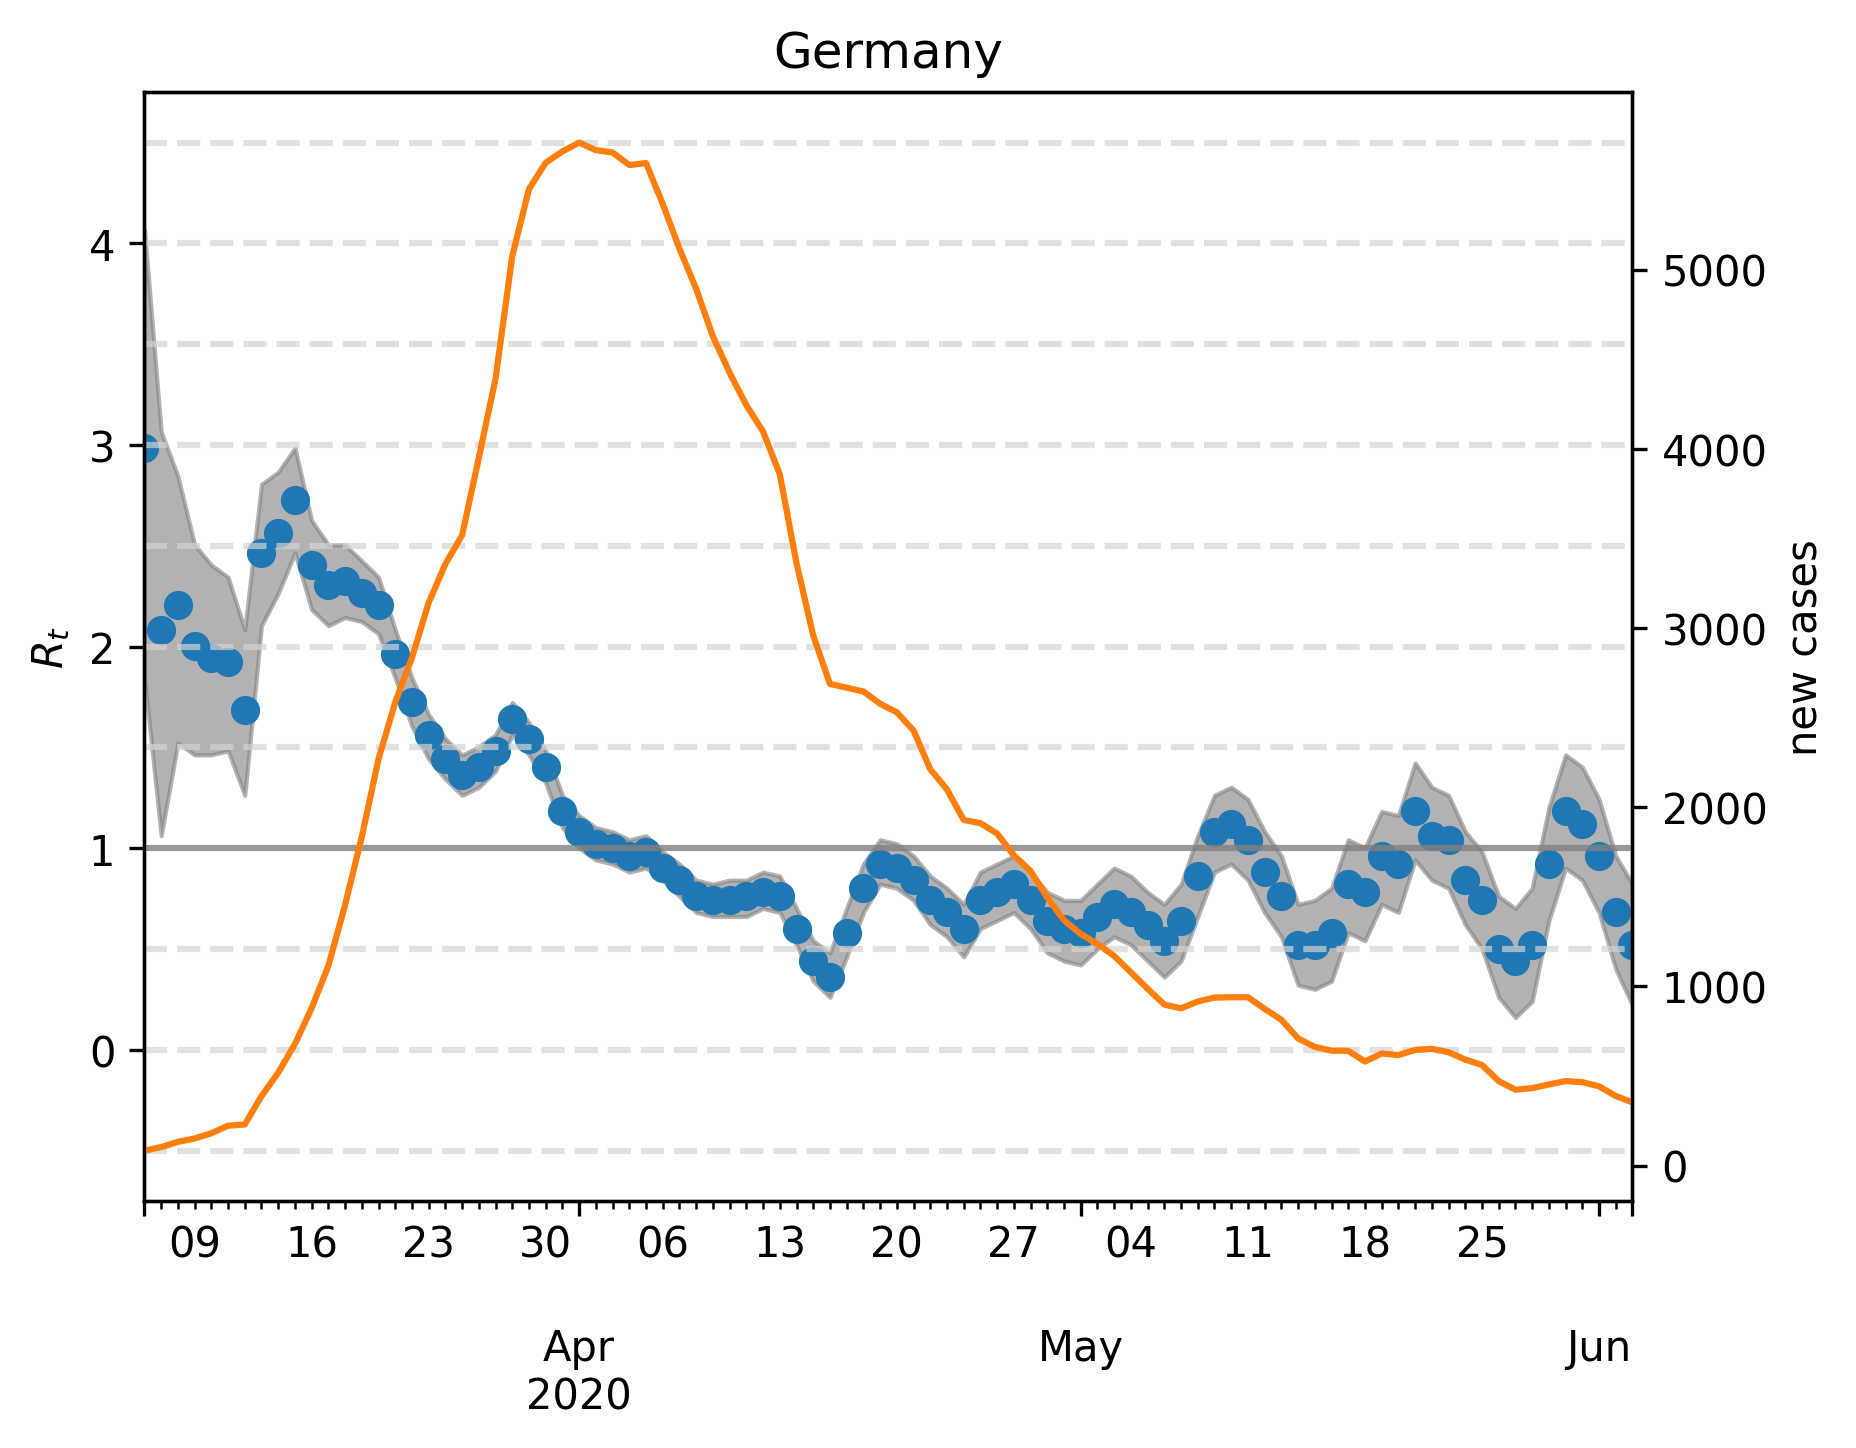

Source data for this figure (header and first rows):
, median, lower, upper, cases, one, hl-0.5, hl0.0, hl0.5, hl1.5, hl2.0, hl2.5, hl3.0, hl3.5, hl4.0, hl4.5
2020-03-06, 2.986, 1.844, 4.068, 84.0, 1, -0.5, 0.0, 0.5, 1.5, 2.0, 2.5, 3.0, 3.5, 4.0, 4.5
2020-03-07, 2.084, 1.062, 3.066, 104.0, 1, -0.5, 0.0, 0.5, 1.5, 2.0, 2.5, 3.0, 3.5, 4.0, 4.5
2020-03-08, 2.204, 1.523, 2.846, 133.0, 1, -0.5, 0.0, 0.5, 1.5, 2.0, 2.5, 3.0, 3.5, 4.0, 4.5
2020-03-09, 2.004, 1.463, 2.505, 152.0, 1, -0.5, 0.0, 0.5, 1.5, 2.0, 2.5, 3.0, 3.5, 4.0, 4.5
2020-03-10, 1.944, 1.463, 2.405, 181.0, 1, -0.5, 0.0, 0.5, 1.5, 2.0, 2.5, 3.0, 3.5, 4.0, 4.5
2020-03-11, 1.924, 1.483, 2.345, 223.0, 1, -0.5, 0.0, 0.5, 1.5, 2.0, 2.5, 3.0, 3.5, 4.0, 4.5
2020-03-12, 1.683, 1.263, 2.084, 230.0, 1, -0.5, 0.0, 0.5, 1.5, 2.0, 2.5, 3.0, 3.5, 4.0, 4.5
2020-03-13, 2.465, 2.104, 2.806, 388.0, 1, -0.5, 0.0, 0.5, 1.5, 2.0, 2.5, 3.0, 3.5, 4.0, 4.5
2020-03-14, 2.565, 2.265, 2.866, 519.0, 1, -0.5, 0.0, 0.5, 1.5, 2.0, 2.5, 3.0, 3.5, 4.0, 4.5
2020-03-15, 2.725, 2.465, 2.986, 679.0, 1, -0.5, 0.0, 0.5, 1.5, 2.0, 2.5, 3.0, 3.5, 4.0, 4.5
2020-03-16, 2.405, 2.184, 2.625, 879.0, 1, -0.5, 0.0, 0.5, 1.5, 2.0, 2.5, 3.0, 3.5, 4.0, 4.5
2020-03-17, 2.305, 2.104, 2.505, 1115, 1, -0.5, 0.0, 0.5, 1.5, 2.0, 2.5, 3.0, 3.5, 4.0, 4.5
2020-03-18, 2.325, 2.144, 2.505, 1455, 1, -0.5, 0.0, 0.5, 1.5, 2.0, 2.5, 3.0, 3.5, 4.0, 4.5
2020-03-19, 2.265, 2.124, 2.425, 1835, 1, -0.5, 0.0, 0.5, 1.5, 2.0, 2.5, 3.0, 3.5, 4.0, 4.5
2020-03-20, 2.204, 2.064, 2.345, 2269, 1, -0.5, 0.0, 0.5, 1.5, 2.0, 2.5, 3.0, 3.5, 4.0, 4.5
2020-03-21, 1.964, 1.844, 2.084, 2586, 1, -0.5, 0.0, 0.5, 1.5, 2.0, 2.5, 3.0, 3.5, 4.0, 4.5
2020-03-22, 1.723, 1.603, 1.844, 2834, 1, -0.5, 0.0, 0.5, 1.5, 2.0, 2.5, 3.0, 3.5, 4.0, 4.5
2020-03-23, 1.563, 1.443, 1.663, 3141, 1, -0.5, 0.0, 0.5, 1.5, 2.0, 2.5, 3.0, 3.5, 4.0, 4.5
2020-03-24, 1.443, 1.343, 1.543, 3357, 1, -0.5, 0.0, 0.5, 1.5, 2.0, 2.5, 3.0, 3.5, 4.0, 4.5
2020-03-25, 1.363, 1.263, 1.463, 3518, 1, -0.5, 0.0, 0.5, 1.5, 2.0, 2.5, 3.0, 3.5, 4.0, 4.5
2020-03-26, 1.403, 1.303, 1.503, 3950, 1, -0.5, 0.0, 0.5, 1.5, 2.0, 2.5, 3.0, 3.5, 4.0, 4.5
2020-03-27, 1.483, 1.383, 1.563, 4391, 1, -0.5, 0.0, 0.5, 1.5, 2.0, 2.5, 3.0, 3.5, 4.0, 4.5
2020-03-28, 1.643, 1.563, 1.723, 5076, 1, -0.5, 0.0, 0.5, 1.5, 2.0, 2.5, 3.0, 3.5, 4.0, 4.5
2020-03-29, 1.543, 1.463, 1.623, 5449, 1, -0.5, 0.0, 0.5, 1.5, 2.0, 2.5, 3.0, 3.5, 4.0, 4.5
2020-03-30, 1.403, 1.323, 1.483, 5596, 1, -0.5, 0.0, 0.5, 1.5, 2.0, 2.5, 3.0, 3.5, 4.0, 4.5
2020-03-31, 1.182, 1.102, 1.263, 5659, 1, -0.5, 0.0, 0.5, 1.5, 2.0, 2.5, 3.0, 3.5, 4.0, 4.5
2020-04-01, 1.082, 1.002, 1.162, 5708, 1, -0.5, 0.0, 0.5, 1.5, 2.0, 2.5, 3.0, 3.5, 4.0, 4.5
2020-04-02, 1.022, 0.9419, 1.102, 5666, 1, -0.5, 0.0, 0.5, 1.5, 2.0, 2.5, 3.0, 3.5, 4.0, 4.5
2020-04-03, 1.002, 0.9218, 1.082, 5653, 1, -0.5, 0.0, 0.5, 1.5, 2.0, 2.5, 3.0, 3.5, 4.0, 4.5
2020-04-04, 0.9619, 0.8818, 1.042, 5583, 1, -0.5, 0.0, 0.5, 1.5, 2.0, 2.5, 3.0, 3.5, 4.0, 4.5
2020-04-05, 0.982, 0.9018, 1.062, 5594, 1, -0.5, 0.0, 0.5, 1.5, 2.0, 2.5, 3.0, 3.5, 4.0, 4.5
2020-04-06, 0.9018, 0.8417, 0.982, 5366, 1, -0.5, 0.0, 0.5, 1.5, 2.0, 2.5, 3.0, 3.5, 4.0, 4.5
2020-04-07, 0.8417, 0.7615, 0.9218, 5116, 1, -0.5, 0.0, 0.5, 1.5, 2.0, 2.5, 3.0, 3.5, 4.0, 4.5
2020-04-08, 0.7615, 0.6814, 0.8417, 4892, 1, -0.5, 0.0, 0.5, 1.5, 2.0, 2.5, 3.0, 3.5, 4.0, 4.5
2020-04-09, 0.7415, 0.6613, 0.8216, 4627, 1, -0.5, 0.0, 0.5, 1.5, 2.0, 2.5, 3.0, 3.5, 4.0, 4.5
2020-04-10, 0.7415, 0.6613, 0.8417, 4424, 1, -0.5, 0.0, 0.5, 1.5, 2.0, 2.5, 3.0, 3.5, 4.0, 4.5
2020-04-11, 0.7615, 0.6613, 0.8417, 4243, 1, -0.5, 0.0, 0.5, 1.5, 2.0, 2.5, 3.0, 3.5, 4.0, 4.5
2020-04-12, 0.7816, 0.7014, 0.8818, 4096, 1, -0.5, 0.0, 0.5, 1.5, 2.0, 2.5, 3.0, 3.5, 4.0, 4.5
2020-04-13, 0.7615, 0.6814, 0.8617, 3858, 1, -0.5, 0.0, 0.5, 1.5, 2.0, 2.5, 3.0, 3.5, 4.0, 4.5
2020-04-14, 0.6012, 0.521, 0.7014, 3362, 1, -0.5, 0.0, 0.5, 1.5, 2.0, 2.5, 3.0, 3.5, 4.0, 4.5
2020-04-15, 0.4409, 0.3407, 0.5411, 2958, 1, -0.5, 0.0, 0.5, 1.5, 2.0, 2.5, 3.0, 3.5, 4.0, 4.5
2020-04-16, 0.3607, 0.2605, 0.481, 2688, 1, -0.5, 0.0, 0.5, 1.5, 2.0, 2.5, 3.0, 3.5, 4.0, 4.5
2020-04-17, 0.5812, 0.4609, 0.7014, 2667, 1, -0.5, 0.0, 0.5, 1.5, 2.0, 2.5, 3.0, 3.5, 4.0, 4.5
2020-04-18, 0.8016, 0.6814, 0.9218, 2646, 1, -0.5, 0.0, 0.5, 1.5, 2.0, 2.5, 3.0, 3.5, 4.0, 4.5
2020-04-19, 0.9218, 0.8216, 1.042, 2577, 1, -0.5, 0.0, 0.5, 1.5, 2.0, 2.5, 3.0, 3.5, 4.0, 4.5
2020-04-20, 0.9018, 0.8016, 1.022, 2530, 1, -0.5, 0.0, 0.5, 1.5, 2.0, 2.5, 3.0, 3.5, 4.0, 4.5
2020-04-21, 0.8417, 0.7415, 0.9619, 2428, 1, -0.5, 0.0, 0.5, 1.5, 2.0, 2.5, 3.0, 3.5, 4.0, 4.5
2020-04-22, 0.7415, 0.6212, 0.8617, 2212, 1, -0.5, 0.0, 0.5, 1.5, 2.0, 2.5, 3.0, 3.5, 4.0, 4.5
2020-04-23, 0.6814, 0.5611, 0.8016, 2099, 1, -0.5, 0.0, 0.5, 1.5, 2.0, 2.5, 3.0, 3.5, 4.0, 4.5
2020-04-24, 0.6012, 0.4609, 0.7214, 1929, 1, -0.5, 0.0, 0.5, 1.5, 2.0, 2.5, 3.0, 3.5, 4.0, 4.5
2020-04-25, 0.7415, 0.6012, 0.8818, 1911, 1, -0.5, 0.0, 0.5, 1.5, 2.0, 2.5, 3.0, 3.5, 4.0, 4.5
2020-04-26, 0.7816, 0.6413, 0.9218, 1853, 1, -0.5, 0.0, 0.5, 1.5, 2.0, 2.5, 3.0, 3.5, 4.0, 4.5
2020-04-27, 0.8216, 0.6814, 0.9619, 1732, 1, -0.5, 0.0, 0.5, 1.5, 2.0, 2.5, 3.0, 3.5, 4.0, 4.5
2020-04-28, 0.7415, 0.6012, 0.8818, 1644, 1, -0.5, 0.0, 0.5, 1.5, 2.0, 2.5, 3.0, 3.5, 4.0, 4.5
2020-04-29, 0.6413, 0.481, 0.7816, 1496, 1, -0.5, 0.0, 0.5, 1.5, 2.0, 2.5, 3.0, 3.5, 4.0, 4.5
2020-04-30, 0.6012, 0.4409, 0.7415, 1369, 1, -0.5, 0.0, 0.5, 1.5, 2.0, 2.5, 3.0, 3.5, 4.0, 4.5
2020-05-01, 0.5812, 0.4208, 0.7415, 1293, 1, -0.5, 0.0, 0.5, 1.5, 2.0, 2.5, 3.0, 3.5, 4.0, 4.5
2020-05-02, 0.6613, 0.501, 0.8216, 1237, 1, -0.5, 0.0, 0.5, 1.5, 2.0, 2.5, 3.0, 3.5, 4.0, 4.5
2020-05-03, 0.7214, 0.5611, 0.9018, 1170, 1, -0.5, 0.0, 0.5, 1.5, 2.0, 2.5, 3.0, 3.5, 4.0, 4.5
2020-05-04, 0.6814, 0.521, 0.8617, 1079, 1, -0.5, 0.0, 0.5, 1.5, 2.0, 2.5, 3.0, 3.5, 4.0, 4.5
... 30 more rows
